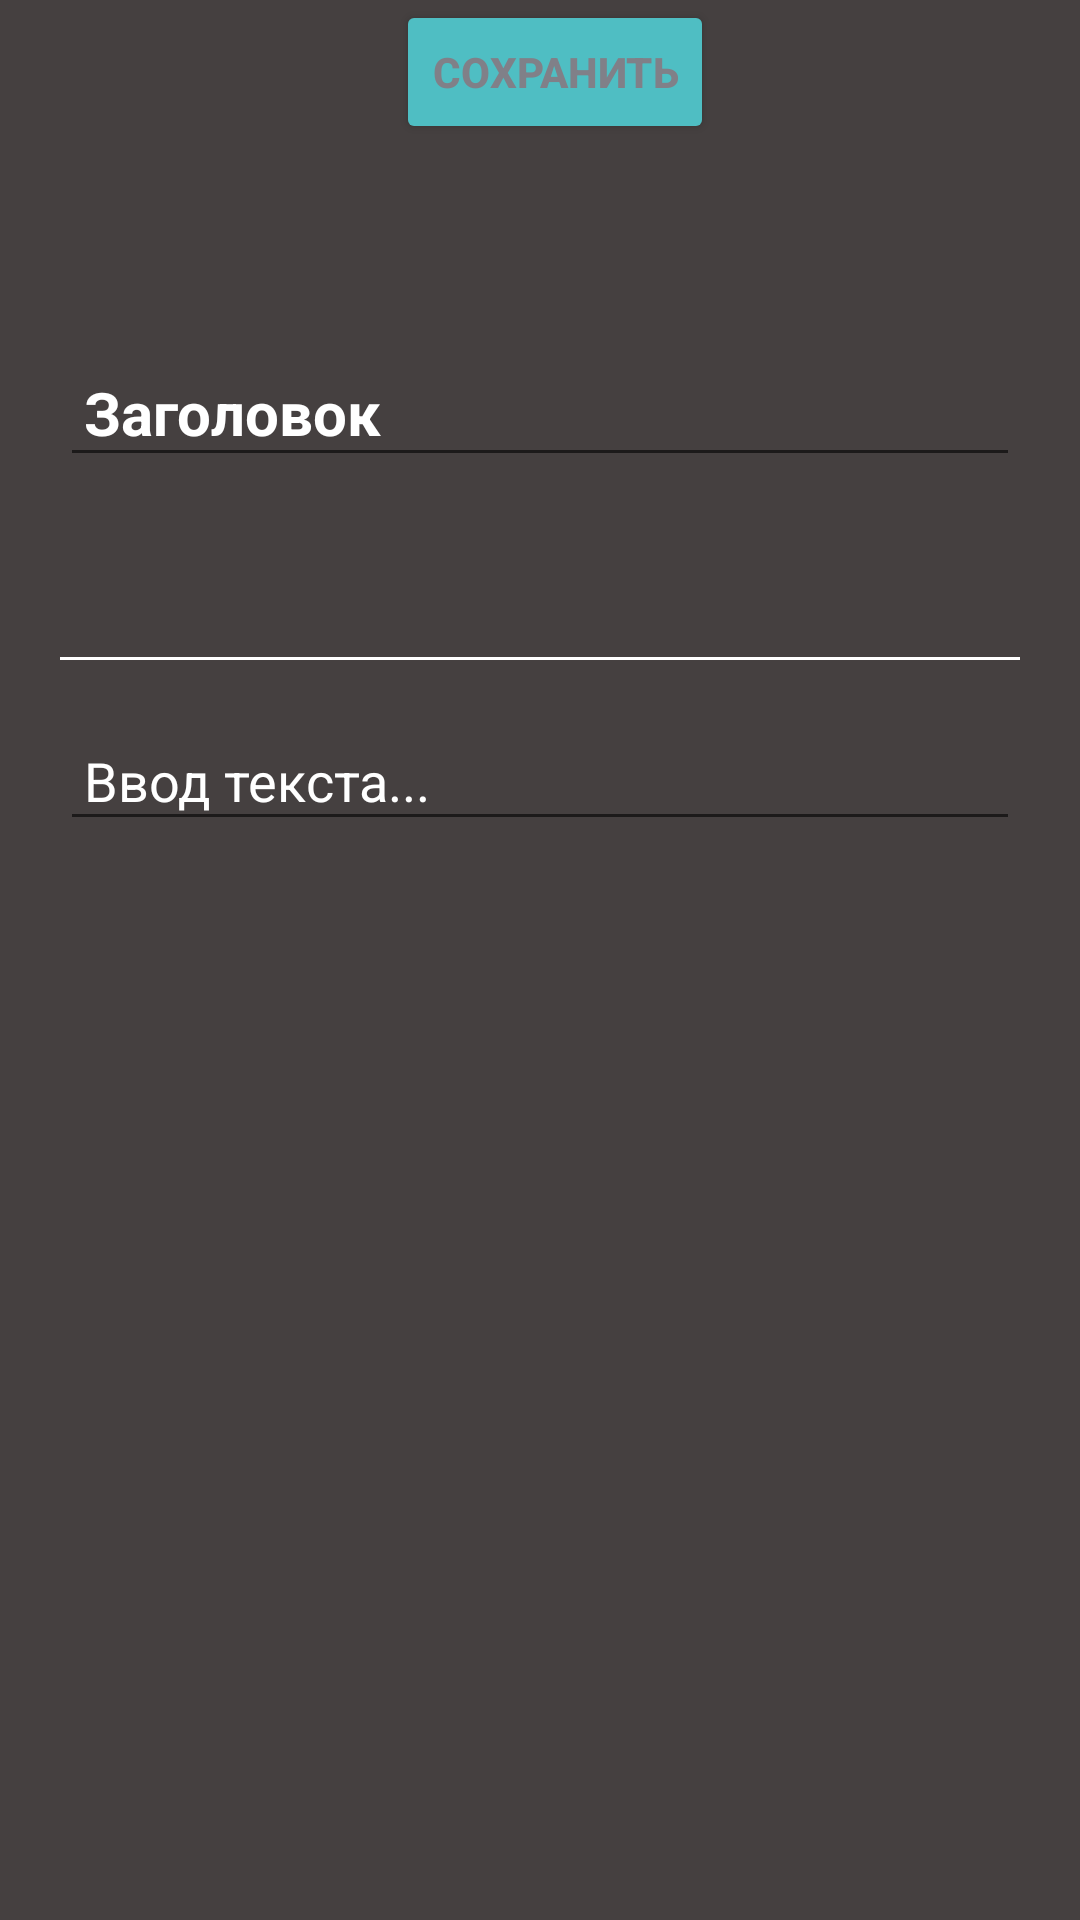

Layout XML and referenced resources for this Android screen:
<!-- AndroidManifest.xml: activity theme Theme.Stelp.NoActionBar -->
<!-- res/layout/activity_notes_taker.xml -->
<?xml version="1.0" encoding="utf-8"?>
<LinearLayout
    xmlns:android="http://schemas.android.com/apk/res/android"
    xmlns:app="http://schemas.android.com/apk/res-auto"
    xmlns:tools="http://schemas.android.com/tools"
    android:layout_width="match_parent"
    android:layout_height="match_parent"
    android:background="@color/black"
    android:orientation="vertical"
    tools:context=".NotesTakerActivity">

    <androidx.appcompat.widget.Toolbar
        android:id="@+id/toolbar_notes"
        android:layout_width="match_parent"
        android:layout_height="?attr/actionBarSize"
        app:titleTextColor="@color/white">
        
        <RelativeLayout
            android:layout_width="match_parent"
            android:layout_height="wrap_content">

            <ImageView
                android:id="@+id/back_btn"
                android:layout_width="?attr/actionBarSize"
                android:layout_height="?attr/actionBarSize"
                android:layout_alignParentEnd="true"
                android:layout_marginEnd="342dp"
                android:background="@android:color/transparent"
                android:padding="6dp"
                android:src="@drawable/ic_back" />

            <Button
                android:id="@+id/save_btn"
                android:layout_width="wrap_content"
                android:layout_height="wrap_content"
                android:layout_marginEnd="66dp"
                android:layout_toStartOf="@+id/imageView_menu"
                android:backgroundTint="#4FBEC3"
                android:text="Сохранить"
                android:textColor="@color/grey"
                android:textStyle="bold"
                app:cornerRadius="50dp" />

            <ImageView
                android:id="@+id/imageView_menu"
                android:layout_alignParentEnd="true"
                android:src="@drawable/ic_menu"
                android:padding="6dp"
                android:layout_width="?attr/actionBarSize"
                android:layout_height="?attr/actionBarSize"
                android:background="@android:color/transparent" />
        </RelativeLayout>
    </androidx.appcompat.widget.Toolbar>

    <EditText
        android:id="@+id/editText_title"
        android:layout_width="match_parent"
        android:layout_height="wrap_content"
        android:layout_marginRight="20dp"
        android:layout_marginLeft="20dp"
        android:layout_marginBottom="10dp"
        android:layout_marginTop="60dp"
        android:hint="Заголовок"
        android:padding="8dp"
        android:singleLine="true"
        android:textColor="@color/white"
        android:textColorHint="@color/white"
        android:textSize="20sp"
        android:textStyle="bold" />

    <TextView
        android:id="@+id/dateTextView"
        android:layout_width="match_parent"
        android:layout_height="35dp"
        android:layout_marginRight="20dp"
        android:layout_marginLeft="20dp"
        android:layout_marginTop="5dp"
        android:layout_marginBottom="10dp"
        android:textColor="@color/white" />

    <View
        android:layout_width="match_parent"
        android:layout_height="1dp"
        android:layout_marginLeft="20dp"
        android:layout_marginRight="20dp"
        android:background="@color/white" />

    <EditText
        android:id="@+id/editText_notes"
        android:layout_width="match_parent"
        android:layout_height="wrap_content"
        android:layout_margin="20dp"
        android:hint="Ввод текста..."
        android:textColorHint="@color/white"
        android:padding="8dp"
        android:textStyle="normal"
        android:textSize="18sp"
        android:textColor="@color/white"/>

</LinearLayout>
<!-- resources referenced by this layout -->
<resources>
  <color name="black">#454040</color>
  <color name="grey">#808088</color>
  <color name="white">#FFFFFFFF</color>
  <style name="Theme.Stelp.NoActionBar" parent="Theme.MaterialComponents.DayNight.NoActionBar">
          
          <item name="colorPrimary">@color/purple_500</item>
          <item name="colorPrimaryVariant">@color/black</item>
          <item name="colorOnPrimary">@color/white</item>
          
          <item name="colorSecondary">@color/teal_200</item>
          <item name="colorSecondaryVariant">@color/teal_700</item>
          <item name="colorOnSecondary">@color/black</item>
          
          <item name="android:statusBarColor">?attr/colorPrimaryVariant</item>
          
      </style>
  <color name="purple_500">#FF6200EE</color>
  <color name="teal_200">#FF03DAC5</color>
  <color name="teal_700">#FF018786</color>
</resources>
